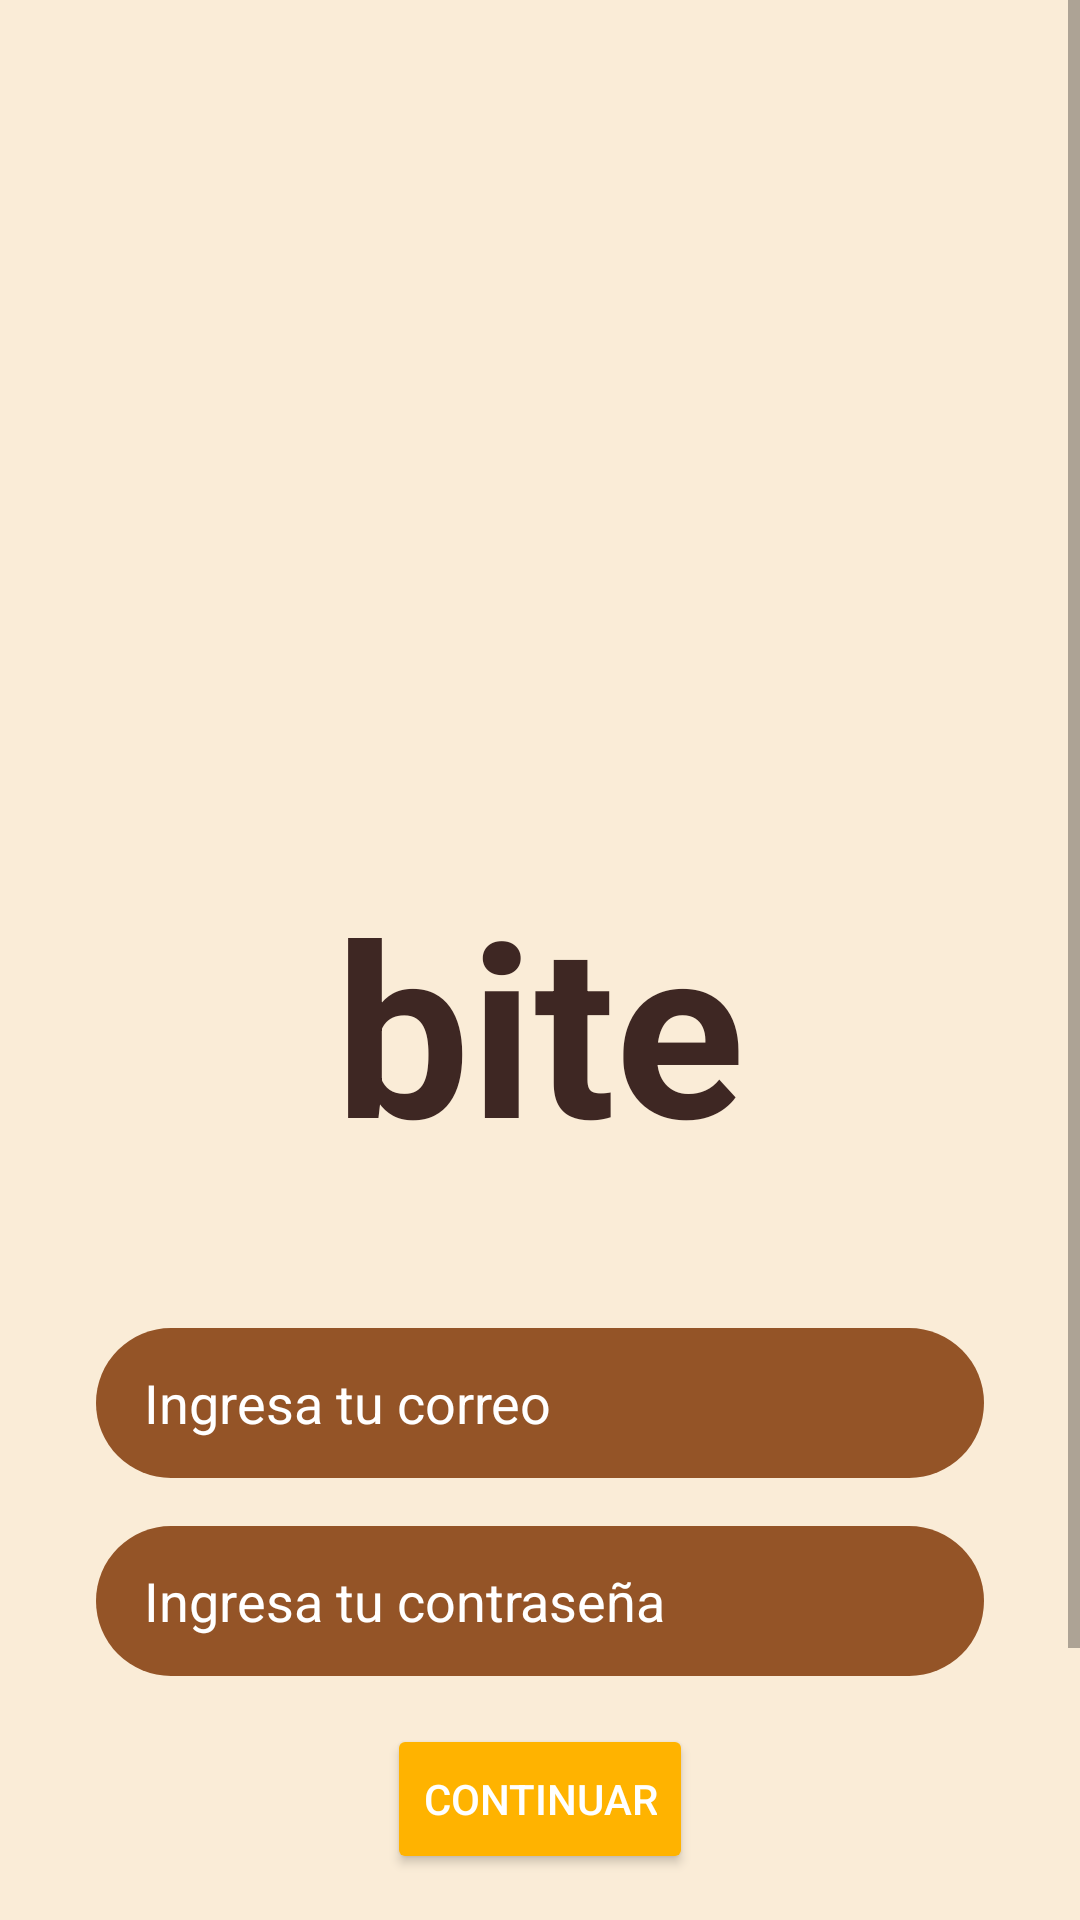

Here is an Android app screen rendered from its layout file. Give the layout XML and the strings, colors and styles it references.
<!-- AndroidManifest.xml: activity theme Theme.Bite -->
<!-- res/layout/activity_login.xml -->
<?xml version="1.0" encoding="utf-8"?>
<ScrollView xmlns:android="http://schemas.android.com/apk/res/android"
    xmlns:app="http://schemas.android.com/apk/res-auto"
    xmlns:tools="http://schemas.android.com/tools"
    android:id="@+id/scrollView"
    android:layout_width="match_parent"
    android:layout_height="match_parent"
    android:background="#FAECD7">


    <LinearLayout
        android:id="@+id/loginLayout"
        android:layout_width="match_parent"
        android:layout_height="wrap_content"
        android:gravity="center_horizontal"
        android:orientation="vertical"
        android:padding="32dp">

        
        <ImageView
            android:id="@+id/logoImageView"
            android:layout_width="160dp"
            android:layout_height="160dp"
            android:layout_marginTop="80dp"
            android:contentDescription="Logo de Bite"
            android:src="@drawable/cookie_logo" />

        
        <TextView
            android:id="@+id/titleText"
            android:layout_width="wrap_content"
            android:layout_height="wrap_content"
            android:layout_marginTop="16dp"
            android:text="bite"
            android:textColor="#3E2723"
            android:textSize="80sp"
            android:textStyle="bold" />

        

        

        <EditText
            android:id="@+id/emailEditText"
            android:layout_width="match_parent"
            android:layout_height="50dp"
            android:layout_marginTop="48dp"
            android:background="@drawable/text_background"
            android:hint="Ingresa tu correo"
            android:inputType="textEmailAddress"
            android:paddingHorizontal="16dp"
            android:textColor="#FFFFFF"
            android:textColorHint="#FFFFFF" />

        <EditText
            android:id="@+id/passwordEditText"
            android:layout_width="match_parent"
            android:layout_height="50dp"
            android:layout_marginTop="16dp"
            android:background="@drawable/text_background"
            android:hint="Ingresa tu contraseña"
            android:inputType="textPassword"
            android:paddingHorizontal="16dp"
            android:textColor="#FFFFFF"
            android:textColorHint="#FFFFFF" />

        

        

        <Button
            android:id="@+id/loginButton"
            android:layout_width="wrap_content"
            android:layout_height="50dp"
            android:layout_marginTop="16dp"
            android:text="@string/continuar"
            android:textColor="#FFFFFF"
            app:cornerRadius="25dp"
            android:backgroundTint="@color/amarillo"
            />





        <TextView
            android:id="@+id/forgotPasswordText"
            android:layout_width="wrap_content"
            android:layout_height="wrap_content"
            android:layout_marginTop="16dp"
            android:text="¿Olvidaste tu contraseña?"
            android:textColor="#3E2723"
            android:textSize="14sp" />

        <TextView
            android:id="@+id/registerText"
            android:layout_width="wrap_content"
            android:layout_height="wrap_content"
            android:layout_marginTop="8dp"
            android:text="¿No tenés cuenta? Registrate"
            android:textColor="#FF5722"
            android:textSize="14sp" />

        <TextView
            android:id="@+id/guestText"
            android:layout_width="wrap_content"
            android:layout_height="wrap_content"
            android:layout_marginTop="8dp"
            android:focusable="true"
            android:text="Ingresar como Invitado"
            android:textColor="@color/black"
            android:textSize="14sp"
            android:clickable="true"/>

    </LinearLayout>
</ScrollView>
<!-- resources referenced by this layout -->
<resources>
  <color name="amarillo">#FFB300</color>
  <color name="black">#FF000000</color>
  <!-- drawable cookie_logo: png bitmap (mipmap-anydpi-v26, 110305 bytes) -->
  <!-- drawable text_background (drawable) -->
  <?xml version="1.0" encoding="utf-8"?>
  <shape xmlns:android="http://schemas.android.com/apk/res/android">
      <solid android:color="#945427"/> 
      <corners android:radius="25dp"/> 
  
  
  </shape>
  <string name="continuar">Continuar</string>
  <style name="Theme.Bite" parent="Theme.MaterialComponents.DayNight.DarkActionBar">
          
          <item name="colorPrimary">@color/mi_fondo</item>
          <item name="colorPrimaryVariant">@color/purple_700</item>
          <item name="colorOnPrimary">@color/mi_fondo</item>
          
          <item name="colorSecondary">@color/teal_200</item>
          <item name="colorSecondaryVariant">@color/teal_700</item>
          <item name="colorOnSecondary">@color/black</item>
          
          <item name="android:statusBarColor">?attr/colorPrimaryVariant</item>
          
          <item name="android:windowSplashScreenBackground">#FAECD7</item>
      </style>
  <color name="mi_fondo">#E47027</color>
  <color name="purple_700">#E47027</color>
  <color name="teal_200">#E47027</color>
  <color name="teal_700">#E47027</color>
</resources>
